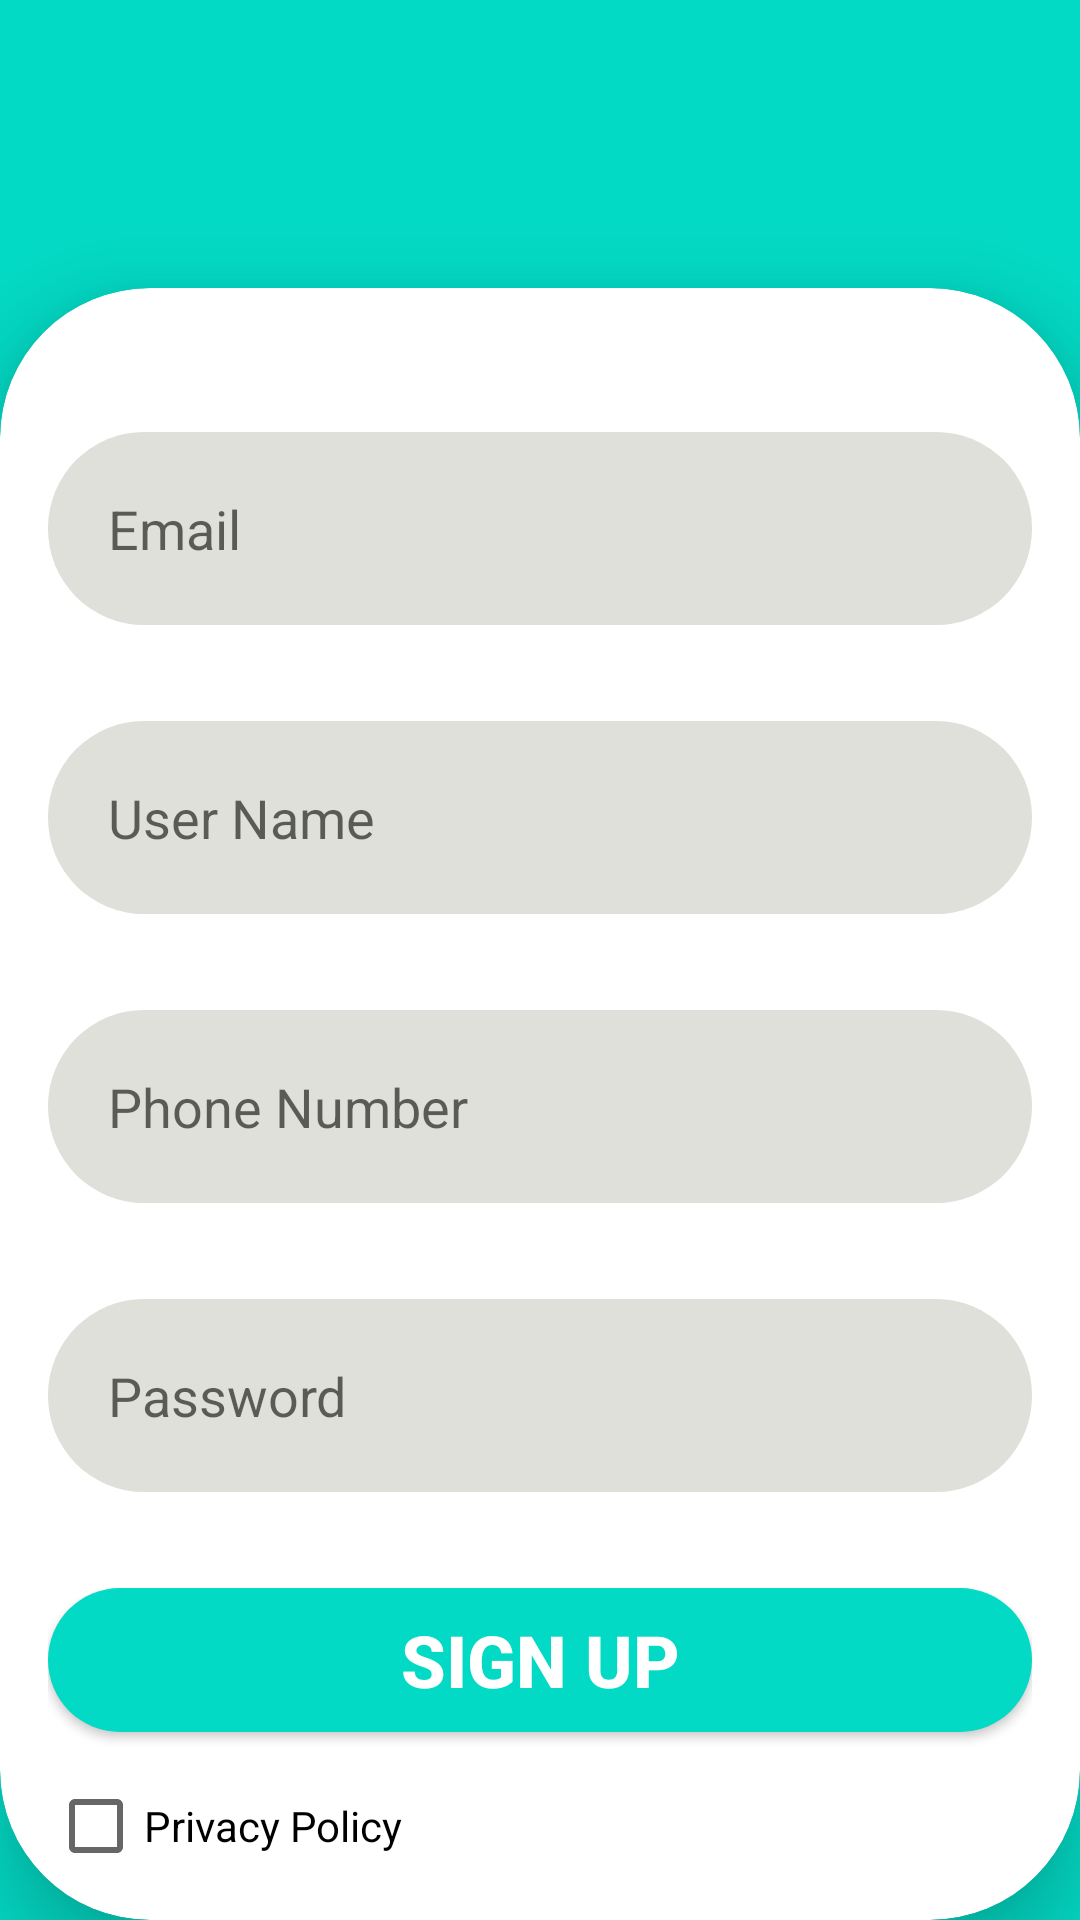

Here is an Android app screen rendered from its layout file. Give the layout XML and the strings, colors and styles it references.
<!-- AndroidManifest.xml: application theme Theme.RegisterSplash -->
<!-- res/layout/activity_sign_up.xml -->
<?xml version="1.0" encoding="utf-8"?>
<androidx.constraintlayout.widget.ConstraintLayout xmlns:android="http://schemas.android.com/apk/res/android"
    xmlns:app="http://schemas.android.com/apk/res-auto"
    xmlns:tools="http://schemas.android.com/tools"
    android:layout_width="match_parent"
    android:layout_height="match_parent"
    android:background="@color/teal_200"
    tools:context=".signUpActivity">

    <androidx.cardview.widget.CardView
        android:layout_width="match_parent"
        android:layout_height="match_parent"
        android:layout_marginTop="96dp"
        app:cardCornerRadius="50dp"
        app:cardElevation="16dp"
        app:layout_constraintBottom_toBottomOf="parent"
        app:layout_constraintEnd_toEndOf="parent"
        app:layout_constraintStart_toStartOf="parent"
        app:layout_constraintTop_toTopOf="parent">

        <LinearLayout
            android:layout_width="match_parent"
            android:layout_height="match_parent"
            android:orientation="vertical"
            android:padding="16dp">

            <ProgressBar
                android:id="@+id/progress"
                android:layout_width="match_parent"
                android:layout_height="wrap_content"
                android:visibility="gone"/>

            <EditText
                android:id="@+id/email_sign_up_activity"
                android:layout_width="match_parent"
                android:layout_height="wrap_content"
                android:layout_marginTop="32dp"
                android:layout_marginBottom="32dp"
                android:background="@drawable/bg_text_view"
                android:hint="Email"
                android:padding="20dp" />

            <EditText
                android:id="@+id/user_name_sign_up_activity"
                android:layout_width="match_parent"
                android:layout_height="wrap_content"
                android:layout_marginBottom="32dp"
                android:background="@drawable/bg_text_view"
                android:hint="User Name"
                android:padding="20dp" />

            <EditText
                android:id="@+id/phone_sign_up_activity"
                android:layout_width="match_parent"
                android:layout_height="wrap_content"
                android:layout_marginBottom="32dp"
                android:background="@drawable/bg_text_view"
                android:hint="Phone Number"
                android:padding="20dp" />

            <EditText
                android:id="@+id/password_sign_up_activity"
                android:layout_width="match_parent"
                android:layout_height="wrap_content"
                android:background="@drawable/bg_text_view"
                android:hint="Password"
                android:padding="20dp" />

            <androidx.appcompat.widget.AppCompatButton
                android:id="@+id/button"
                android:layout_marginTop="32dp"
                android:background="@drawable/bg_button"
                android:layout_width="match_parent"
                android:textColor="@color/white"
                android:textSize="24sp"
                android:textStyle="bold"
                android:layout_height="wrap_content"
                android:text="sign Up" />

            <CheckBox
                android:id="@+id/checkBox"
                android:layout_width="match_parent"
                android:layout_marginTop="16dp"
                android:layout_height="wrap_content"
                android:text="Privacy Policy" />

        </LinearLayout>


    </androidx.cardview.widget.CardView>

</androidx.constraintlayout.widget.ConstraintLayout>
<!-- resources referenced by this layout -->
<resources>
  <color name="teal_200">#FF03DAC5</color>
  <color name="white">#FFFFFFFF</color>
  <!-- drawable bg_button (drawable) -->
  <?xml version="1.0" encoding="utf-8"?>
  <shape xmlns:android="http://schemas.android.com/apk/res/android" android:shape="rectangle">
      <solid android:color="@color/teal_200"/>
      <corners android:radius="25dp"/>
  </shape>
  <!-- drawable bg_text_view (drawable) -->
  <?xml version="1.0" encoding="utf-8"?>
  <shape xmlns:android="http://schemas.android.com/apk/res/android" android:shape="rectangle">
  <solid android:color="@color/gray_3"/>
      <corners android:radius="32dp"/>
  </shape>
  <style name="Theme.RegisterSplash" parent="Theme.MaterialComponents.DayNight.NoActionBar">
          
          <item name="colorPrimary">@color/purple_500</item>
          <item name="colorPrimaryVariant">@color/purple_700</item>
          <item name="colorOnPrimary">@color/white</item>
          
          <item name="colorSecondary">@color/teal_200</item>
          <item name="colorSecondaryVariant">@color/teal_700</item>
          <item name="colorOnSecondary">@color/black</item>
          
          <item name="android:statusBarColor" tools:targetApi="l">?attr/colorPrimaryVariant</item>
          
      </style>
  <color name="gray_3">#E0E0DA</color>
  <color name="purple_500">#FF6200EE</color>
  <color name="purple_700">#FF3700B3</color>
  <color name="teal_700">#FF018786</color>
  <color name="black">#FF000000</color>
</resources>
